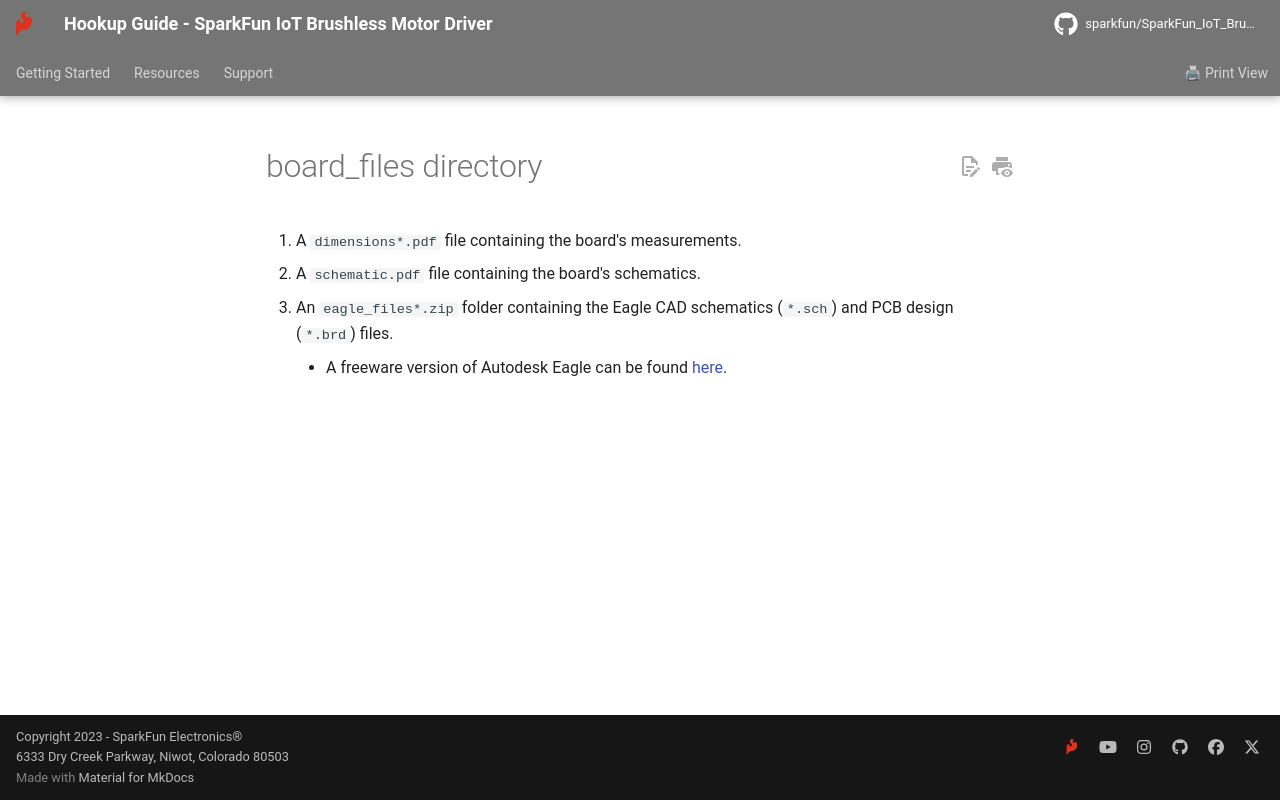

repository: sparkfun/SparkFun_IoT_Brushless_Motor_Driver · page: assets/board_files/index.html · generator: mkdocs

board_files directory
====================

1. A `dimensions*.pdf` file containing the board's measurements.
2. A `schematic.pdf` file containing the board's schematics.
3. An `eagle_files*.zip` folder containing the Eagle CAD schematics (`*.sch`) and PCB design (`*.brd`) files.
	* A freeware version of Autodesk Eagle can be found [here](https://www.autodesk.com/products/eagle/free-download). 
